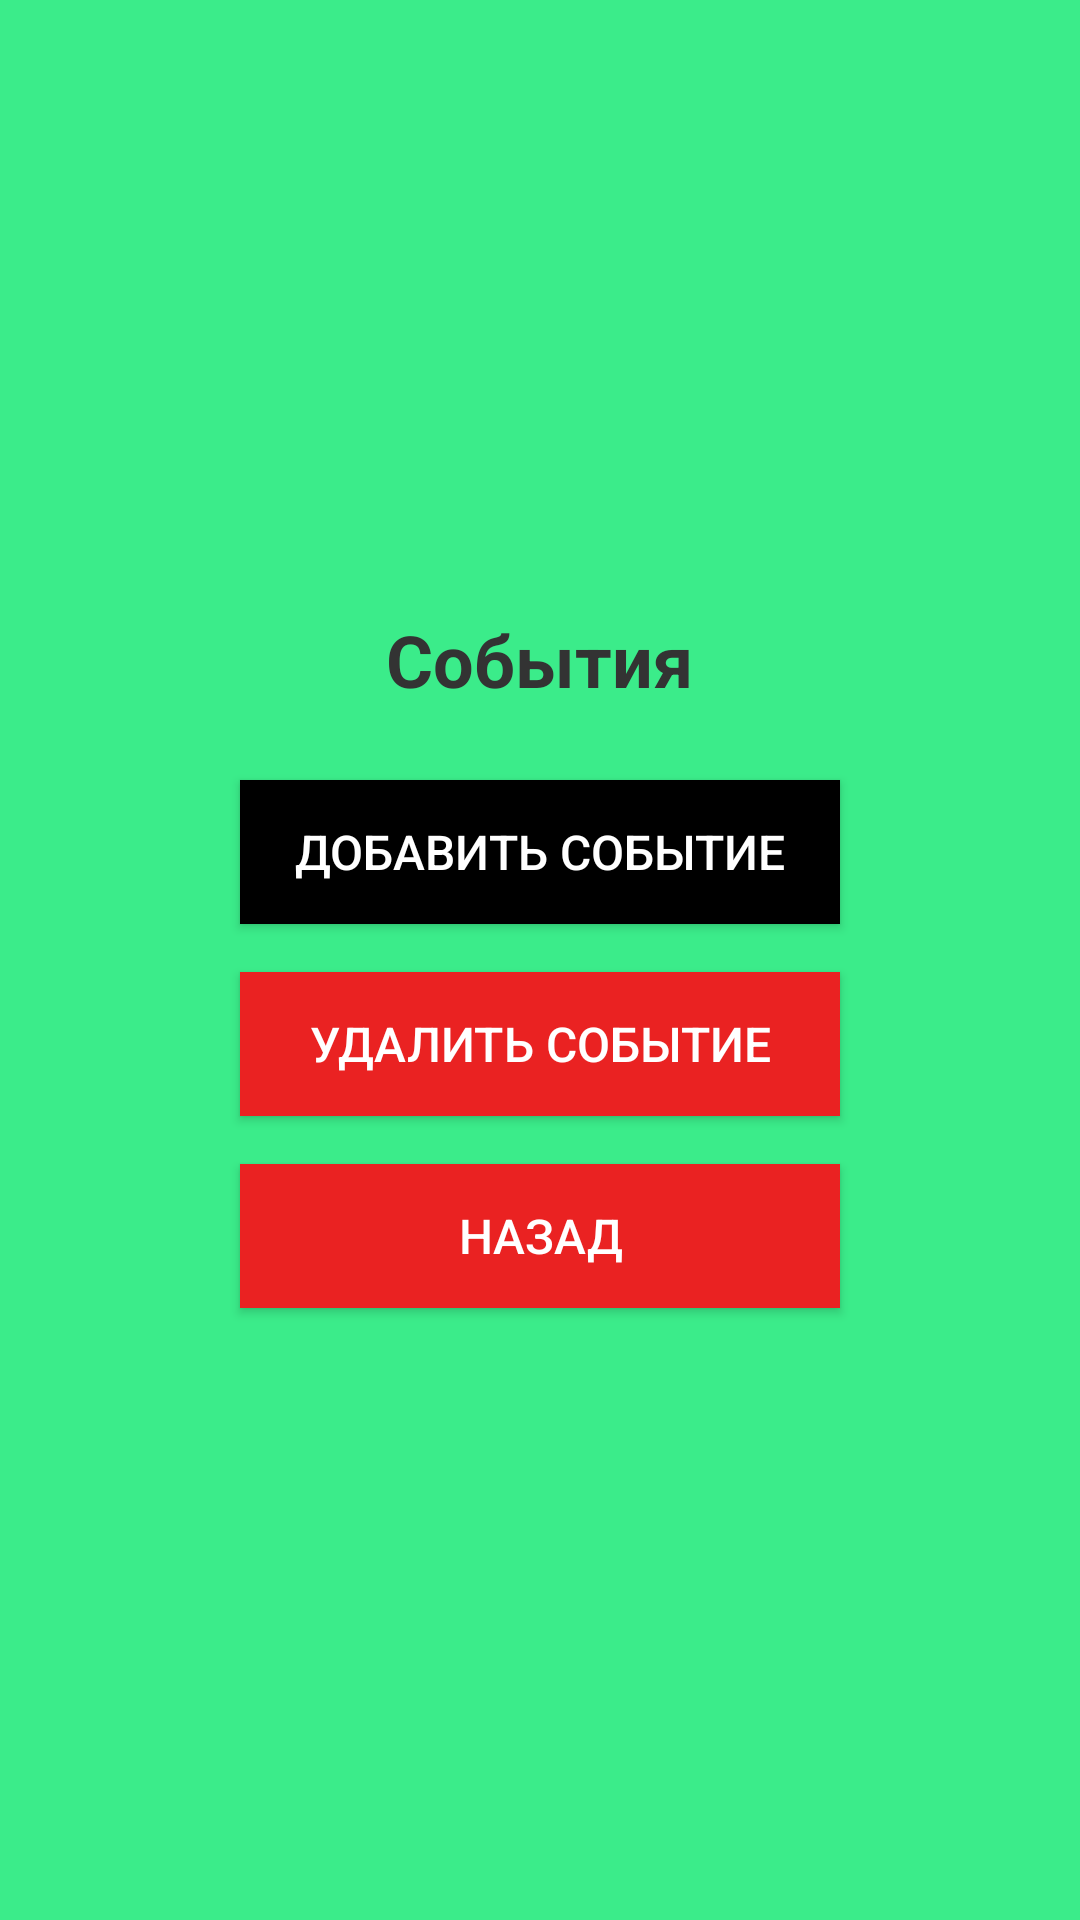

Produce the Android XML layout that renders to this screen, including the resource entries it uses.
<!-- AndroidManifest.xml: application theme Theme.Kursovai_final3 -->
<!-- res/layout/fragment_admin.xml -->
<?xml version="1.0" encoding="utf-8"?>
<LinearLayout xmlns:android="http://schemas.android.com/apk/res/android"
    xmlns:app="http://schemas.android.com/apk/res-auto"
    xmlns:tools="http://schemas.android.com/tools"
    android:layout_width="match_parent"
    android:layout_height="match_parent"
    android:orientation="vertical"
    android:padding="22dp"
    android:gravity="center"
    tools:context=".ui.sobytia.AdminFragment"
    android:background="#3BEC8A">

    <TextView
        android:layout_width="wrap_content"
        android:layout_height="wrap_content"
        android:text="События"
        android:textSize="24sp"
        android:textColor="#333333"
        android:layout_marginBottom="24dp"
        android:textStyle="bold"
        android:layout_gravity="center" />

    <Button
        android:id="@+id/button_add_event"
        android:layout_width="200dp"
        android:layout_height="wrap_content"
        android:text="Добавить событие"
        android:background="@color/black"
        android:textColor="#FFFFFF"
        android:layout_marginBottom="16dp"
        android:padding="12dp"
        android:textSize="16sp"
        android:layout_gravity="center" />

    <Button
        android:id="@+id/button_delete_event"
        android:layout_width="200dp"
        android:layout_height="wrap_content"
        android:text="Удалить событие"
        android:background="#EA2222"
        android:textColor="#FFFFFF"
        android:layout_marginBottom="16dp"
        android:padding="12dp"
        android:textSize="16sp"
        android:layout_gravity="center" />

    <Button
        android:id="@+id/button_back_event"
        android:layout_width="200dp"
        android:layout_height="wrap_content"
        android:text="Назад"
        android:background="#EA2222"
        android:textColor="#FFFFFF"
        android:padding="12dp"
        android:textSize="16sp"
        android:layout_gravity="center" />

</LinearLayout>
<!-- resources referenced by this layout -->
<resources>
  <style name="Theme.Kursovai_final3" parent="Theme.MaterialComponents.DayNight.DarkActionBar">
          
          <item name="colorPrimary">@color/purple_500</item>
          <item name="colorPrimaryVariant">@color/purple_700</item>
          <item name="colorOnPrimary">@color/white</item>
          
          <item name="colorSecondary">@color/teal_200</item>
          <item name="colorSecondaryVariant">@color/teal_700</item>
          <item name="colorOnSecondary">@color/black</item>
          
          <item name="android:statusBarColor">?attr/colorPrimaryVariant</item>
          
      </style>
  <!-- not gathered from this repository: default colours our renderer supplied (Android Studio template values) -->
  <color name="purple_500">#FF6200EE</color>
  <color name="purple_700">#FF3700B3</color>
  <color name="teal_200">#FF03DAC5</color>
  <color name="teal_700">#FF018786</color>
  <color name="black">#FF000000</color>
  <color name="white">#FFFFFFFF</color>
</resources>
